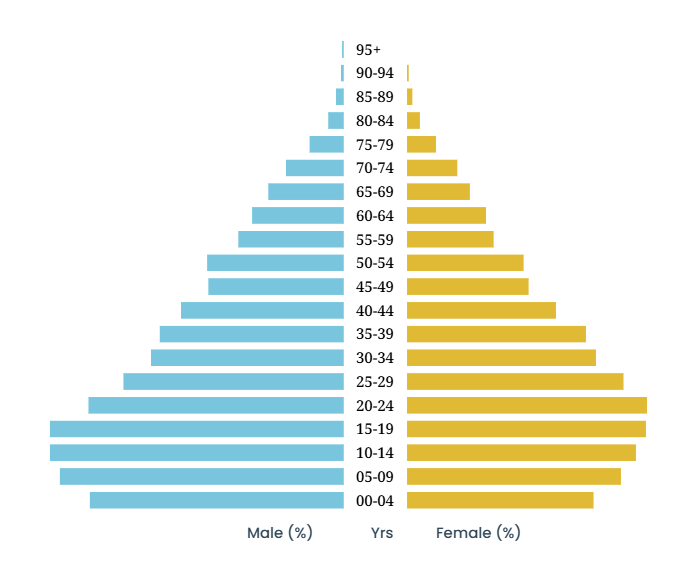

The file beside this chart, header and first rows:
category, Male, Female
95+, 6810, 10424
90-94, 13191, 17215
85-89, 36888, 41439
80-84, 78315, 83241
75-79, 170998, 182205
70-74, 292054, 317316
65-69, 379689, 391929
60-64, 465962, 489642
55-59, 537558, 538386
50-54, 692494, 721358
45-49, 687525, 748515
40-44, 828493, 919339
35-39, 936931, 1104561
30-34, 978976, 1168736
25-29, 1122242, 1337107
20-24, 1301018, 1482042
15-19, 1494523, 1471881
10-14, 1495954, 1413911
05-09, 1443405, 1323022
00-04, 1290525, 1148758
